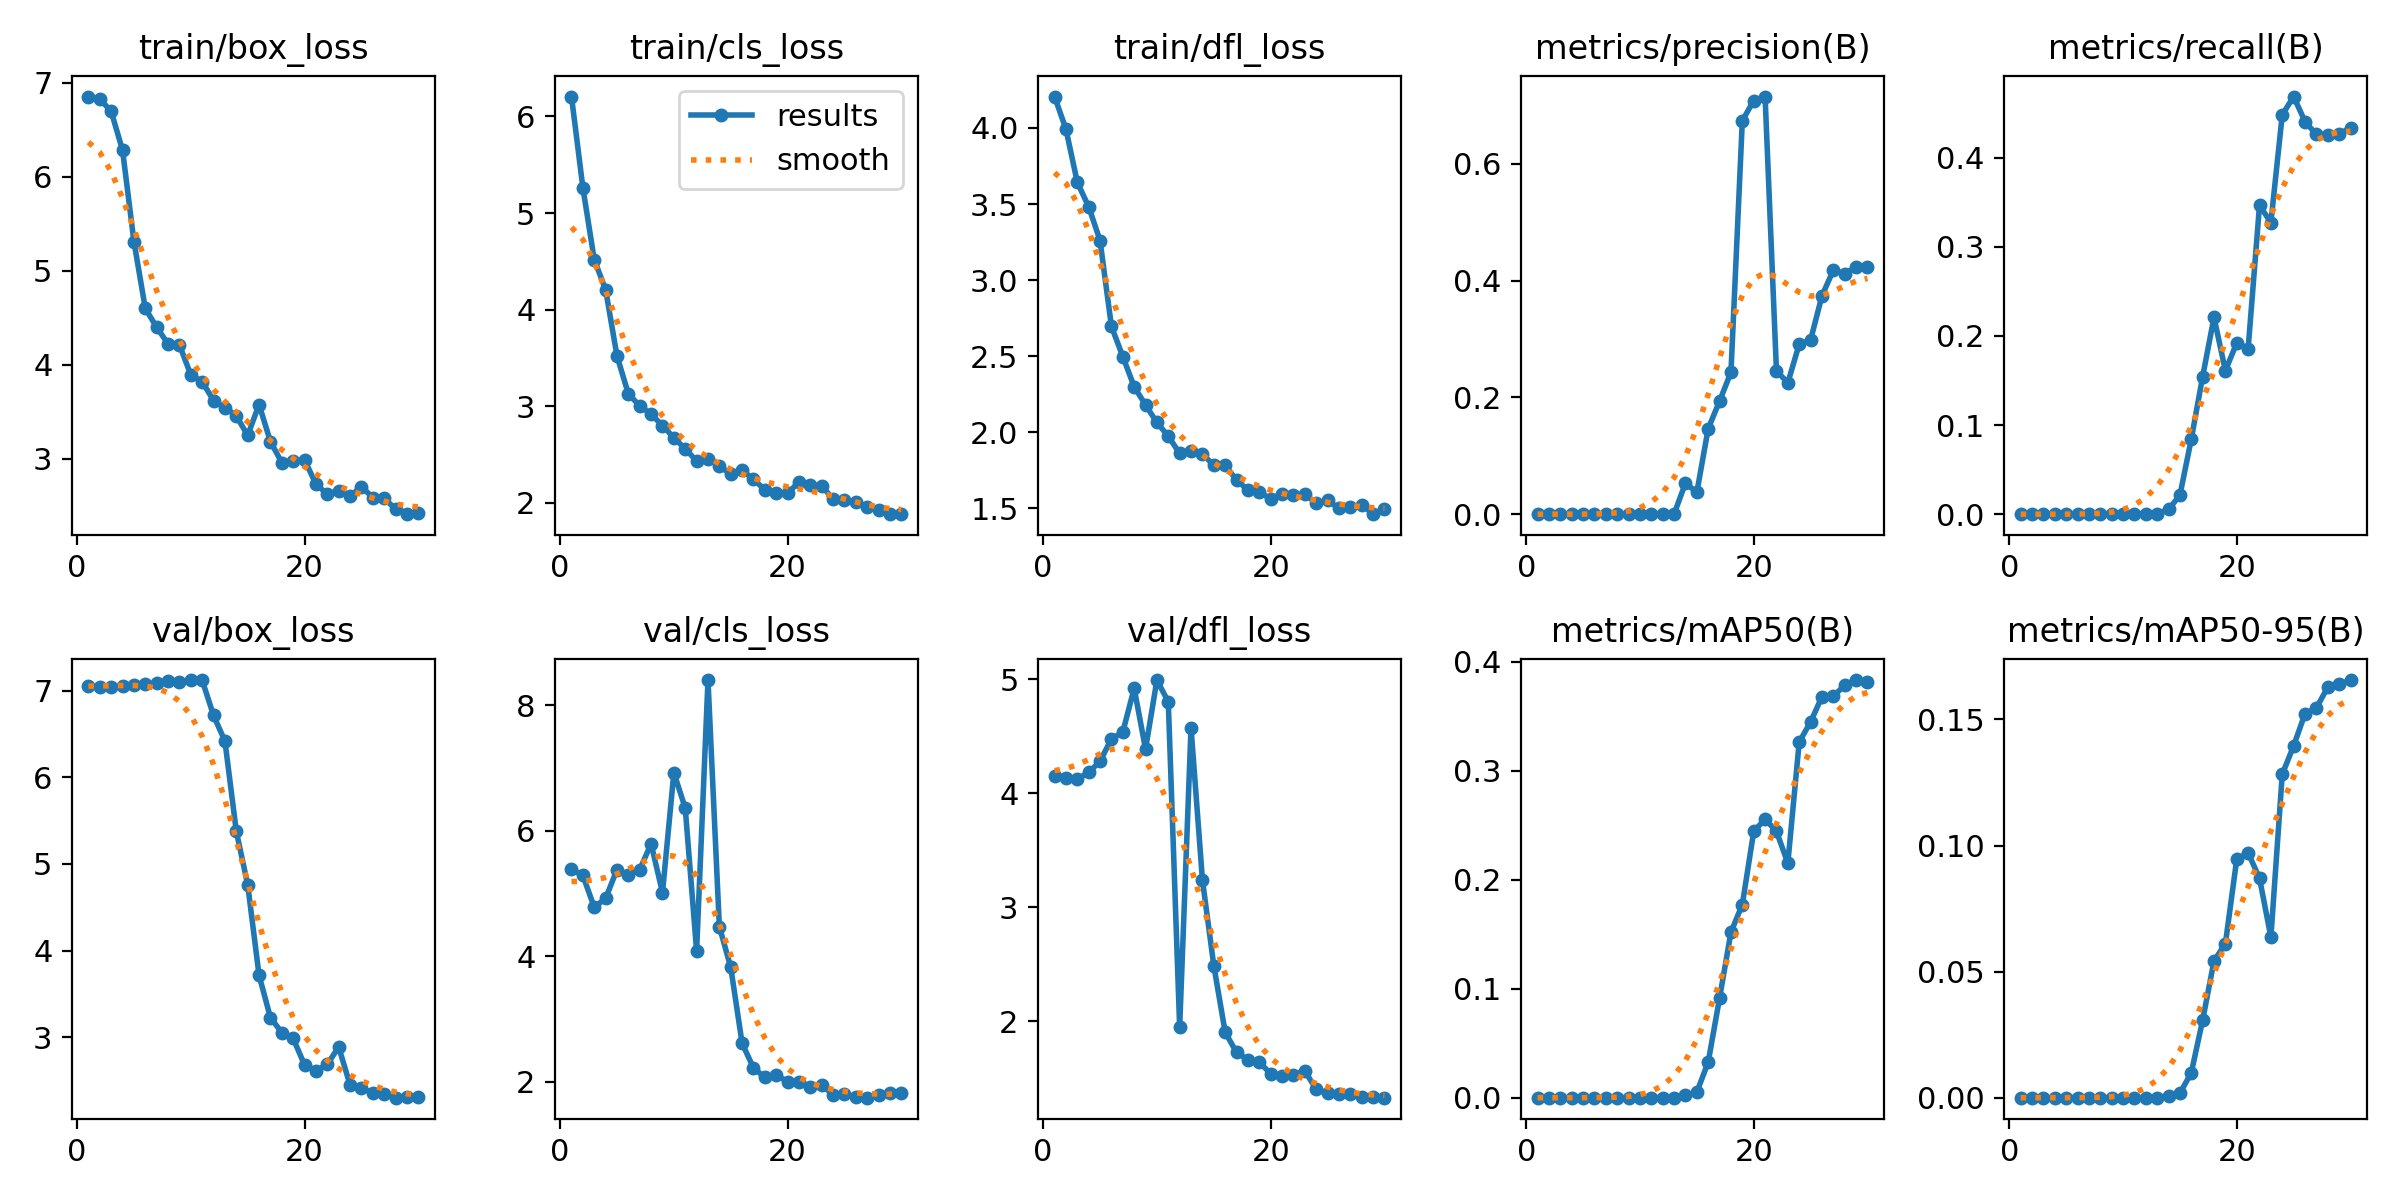

Data behind this chart, as committed beside it:
epoch, train/box_loss, train/cls_loss, train/dfl_loss, metrics/precision(B), metrics/recall(B), metrics/mAP50(B), metrics/mAP50-95(B), val/box_loss, val/cls_loss, val/dfl_loss, lr/pg0, lr/pg1, lr/pg2
1, 6.851, 6.206, 4.207, 0, 0, 0, 0, 7.048, 5.386, 4.157, 0.0001334, 0.0001334, 0.0001334
2, 6.825, 5.263, 3.994, 0, 0, 0, 0, 7.045, 5.285, 4.135, 0.000274, 0.000274, 0.000274
3, 6.694, 4.518, 3.643, 0, 0, 0, 0, 7.044, 4.779, 4.125, 0.0004048, 0.0004048, 0.0004048
4, 6.28, 4.208, 3.482, 0, 0, 0, 0, 7.05, 4.919, 4.184, 0.0005257, 0.0005257, 0.0005257
5, 5.309, 3.521, 3.26, 0, 0, 0, 0, 7.059, 5.379, 4.28, 0.0006367, 0.0006367, 0.0006367
6, 4.598, 3.128, 2.696, 0, 0, 0, 0, 7.078, 5.296, 4.479, 0.0007377, 0.0007377, 0.0007377
7, 4.398, 3.005, 2.497, 0, 0, 0, 0, 7.084, 5.38, 4.537, 0.0008289, 0.0008289, 0.0008289
8, 4.221, 2.917, 2.298, 0, 0, 0, 0, 7.113, 5.789, 4.923, 0.0009102, 0.0009102, 0.0009102
9, 4.209, 2.8, 2.179, 0, 0, 0, 0, 7.104, 5.013, 4.388, 0.0009815, 0.0009815, 0.0009815
10, 3.893, 2.675, 2.063, 0, 0, 0, 0, 7.122, 6.922, 4.995, 0.001043, 0.001043, 0.001043
11, 3.819, 2.559, 1.973, 0, 0, 0, 0, 7.119, 6.359, 4.804, 0.001095, 0.001095, 0.001095
12, 3.619, 2.434, 1.86, 0, 0, 0, 0, 6.713, 4.083, 1.948, 0.001062, 0.001062, 0.001062
13, 3.543, 2.459, 1.877, 0.00017, 0.00031, 9e-05, 3e-05, 6.417, 8.398, 4.576, 0.001062, 0.001062, 0.001062
14, 3.456, 2.379, 1.856, 0.05329, 0.00537, 0.00216, 0.00078, 5.376, 4.47, 3.241, 0.001007, 0.001007, 0.001007
15, 3.248, 2.299, 1.782, 0.03742, 0.02111, 0.00509, 0.00176, 4.761, 3.822, 2.488, 0.0009519, 0.0009519, 0.0009519
16, 3.576, 2.338, 1.78, 0.1465, 0.08399, 0.03269, 0.00983, 3.714, 2.611, 1.903, 0.0008969, 0.0008969, 0.0008969
17, 3.183, 2.245, 1.686, 0.1936, 0.1542, 0.0915, 0.03072, 3.226, 2.22, 1.724, 0.0008418, 0.0008418, 0.0008418
18, 2.96, 2.135, 1.618, 0.2429, 0.2208, 0.1519, 0.05425, 3.054, 2.067, 1.662, 0.0007868, 0.0007868, 0.0007868
19, 2.978, 2.104, 1.609, 0.6737, 0.161, 0.1773, 0.06106, 2.986, 2.104, 1.638, 0.0007318, 0.0007318, 0.0007318
20, 2.989, 2.098, 1.559, 0.708, 0.1921, 0.2443, 0.09462, 2.68, 2, 1.538, 0.0006768, 0.0006768, 0.0006768
21, 2.731, 2.218, 1.595, 0.715, 0.1856, 0.2556, 0.09705, 2.611, 1.996, 1.516, 0.0006218, 0.0006218, 0.0006218
22, 2.622, 2.184, 1.583, 0.2454, 0.3463, 0.2444, 0.08705, 2.687, 1.907, 1.529, 0.0005668, 0.0005668, 0.0005668
23, 2.66, 2.178, 1.593, 0.2248, 0.3271, 0.2152, 0.06369, 2.887, 1.947, 1.563, 0.0005118, 0.0005118, 0.0005118
24, 2.6, 2.038, 1.533, 0.2911, 0.4479, 0.3263, 0.1283, 2.45, 1.791, 1.4, 0.0004568, 0.0004568, 0.0004568
25, 2.704, 2.029, 1.55, 0.2981, 0.4684, 0.3448, 0.1395, 2.413, 1.797, 1.365, 0.0004017, 0.0004017, 0.0004017
26, 2.587, 2.014, 1.5, 0.3738, 0.4404, 0.3679, 0.1523, 2.36, 1.762, 1.363, 0.0003467, 0.0003467, 0.0003467
27, 2.578, 1.955, 1.506, 0.4177, 0.4259, 0.3682, 0.1545, 2.341, 1.745, 1.361, 0.0002917, 0.0002917, 0.0002917
28, 2.465, 1.927, 1.523, 0.4119, 0.4258, 0.3786, 0.1628, 2.302, 1.794, 1.337, 0.0002367, 0.0002367, 0.0002367
29, 2.41, 1.889, 1.46, 0.423, 0.4268, 0.3832, 0.164, 2.313, 1.823, 1.335, 0.0001817, 0.0001817, 0.0001817
30, 2.422, 1.883, 1.494, 0.4239, 0.4331, 0.3815, 0.1656, 2.306, 1.815, 1.327, 0.0001267, 0.0001267, 0.0001267
